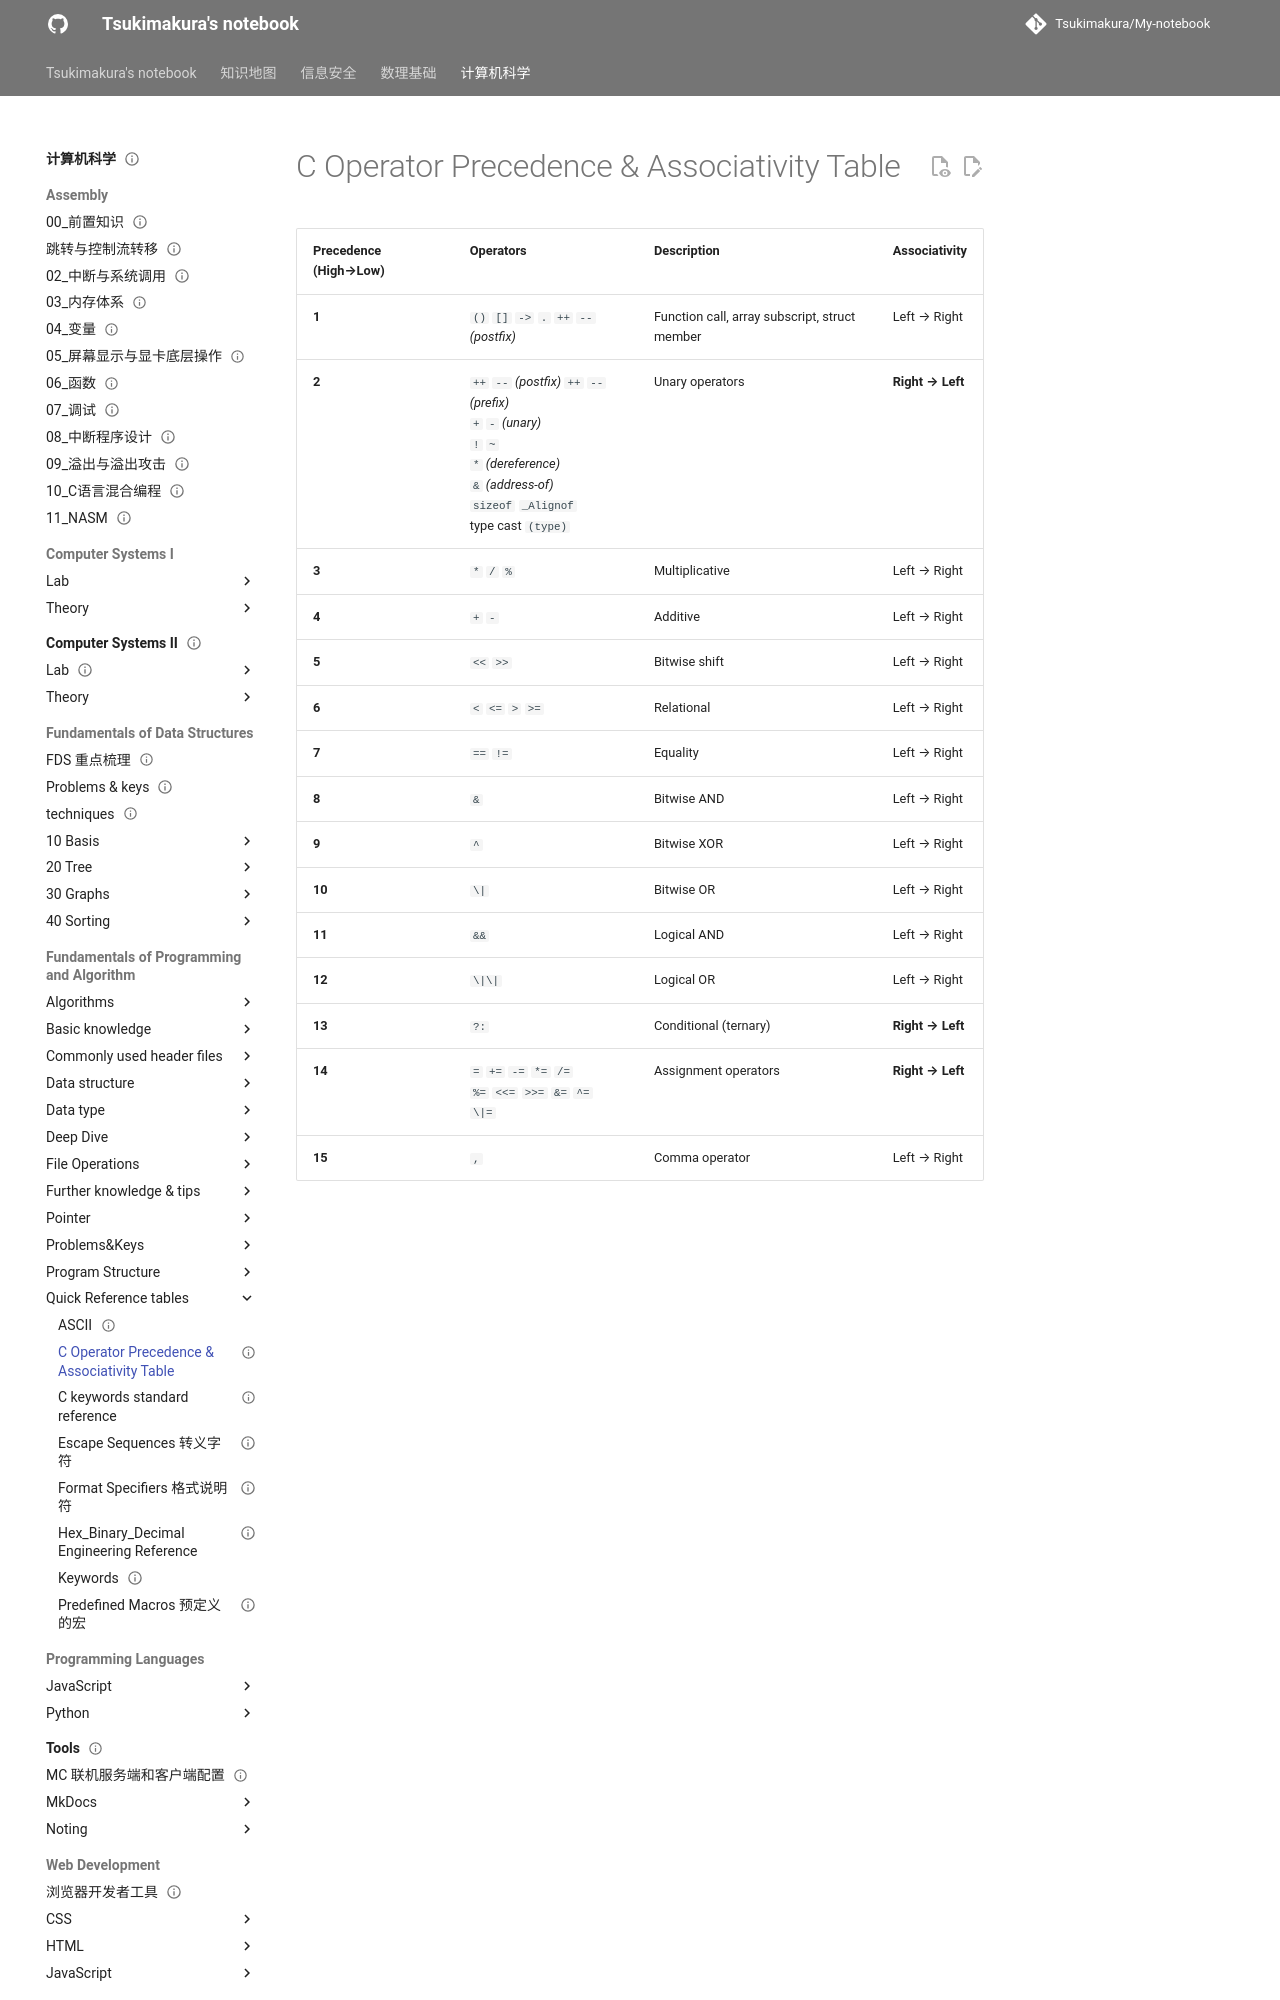

repository: Tsukimakura/My-notebook · page: 计算机科学/Fundamentals of Programming and Algorithm/Quick Reference tables/C Operator Precedence & Associativity Table/index.html · generator: mkdocs

---
title: "C Operator Precedence & Associativity Table"
status: draft
tags: [cs]
created: null
updated: 2026-10-06
sources: []
---

# C Operator Precedence & Associativity Table

| Precedence (High→Low) | Operators                                                                                                                                                                            | Description                                   | Associativity    |
| --------------------- | ------------------------------------------------------------------------------------------------------------------------------------------------------------------------------------ | --------------------------------------------- | ---------------- |
| **1**                 | `()` `[]` `->` `.`          `++` `--` _(postfix)_                                                                                                                                    | Function call, array subscript, struct member | Left → Right     |
| **2**                 | `++` `--` _(postfix)_       `++` `--` _(prefix)_  <br>`+` `-` _(unary)_  <br>`!` `~`  <br>`*` _(dereference)_  <br>`&` _(address-of)_  <br>`sizeof` `_Alignof`<br>type cast `(type)` | Unary operators                               | **Right → Left** |
| **3**                 | `*` `/` `%`                                                                                                                                                                          | Multiplicative                                | Left → Right     |
| **4**                 | `+` `-`                                                                                                                                                                              | Additive                                      | Left → Right     |
| **5**                 | `<<` `>>`                                                                                                                                                                            | Bitwise shift                                 | Left → Right     |
| **6**                 | `<` `<=` `>` `>=`                                                                                                                                                                    | Relational                                    | Left → Right     |
| **7**                 | `==` `!=`                                                                                                                                                                            | Equality                                      | Left → Right     |
| **8**                 | `&`                                                                                                                                                                                  | Bitwise AND                                   | Left → Right     |
| **9**                 | `^`                                                                                                                                                                                  | Bitwise XOR                                   | Left → Right     |
| **10**
